Labelled photos from "Dataset", an image-classification folder in yokefuan/ImageClassificationPrj. The possible labels are: chicken rice, hokkien noodles, ice kacang.

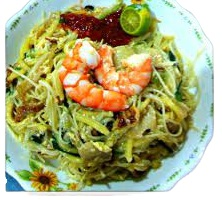
Label: hokkien noodles

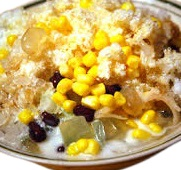
Label: ice kacang

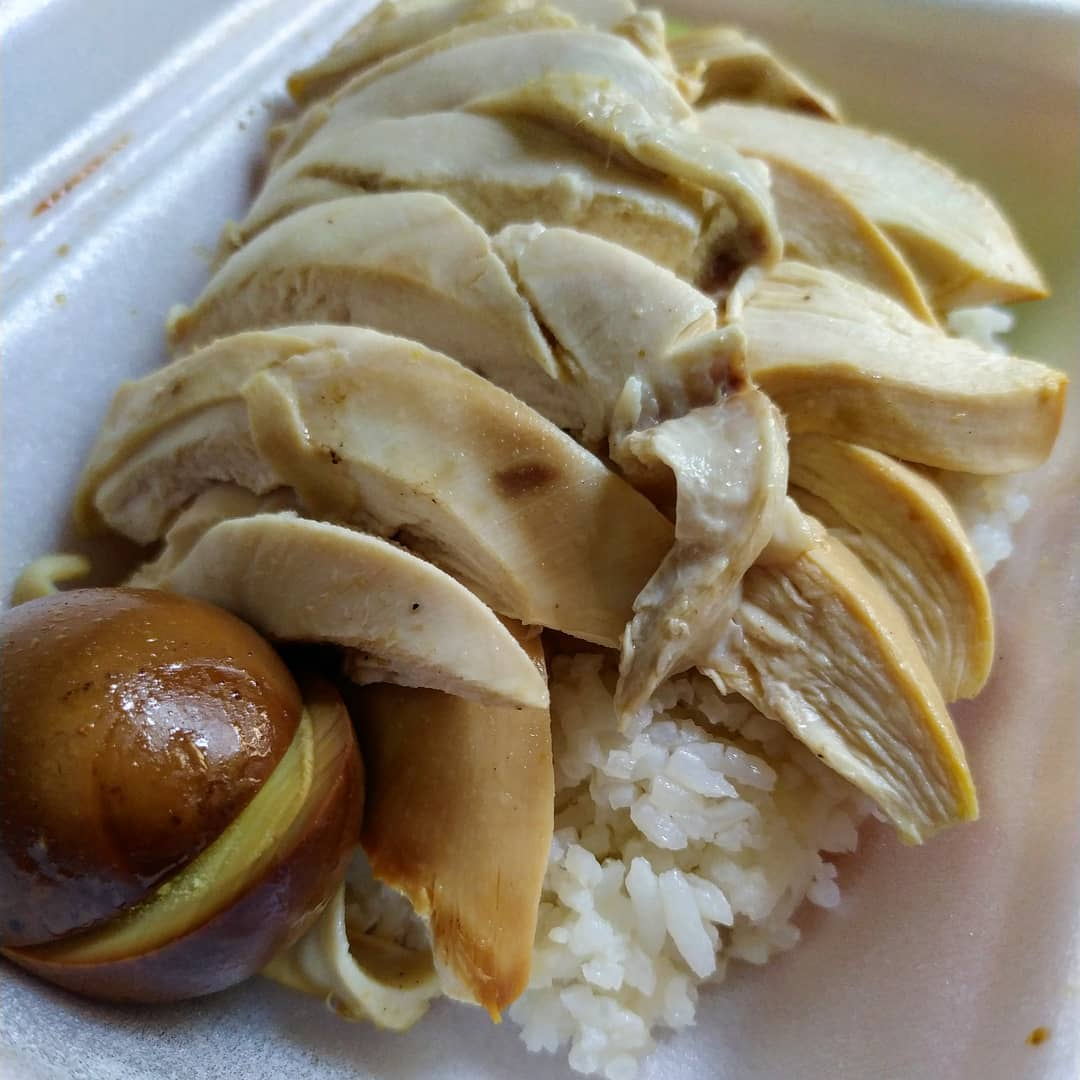
Label: chicken rice

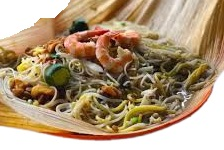
Label: hokkien noodles

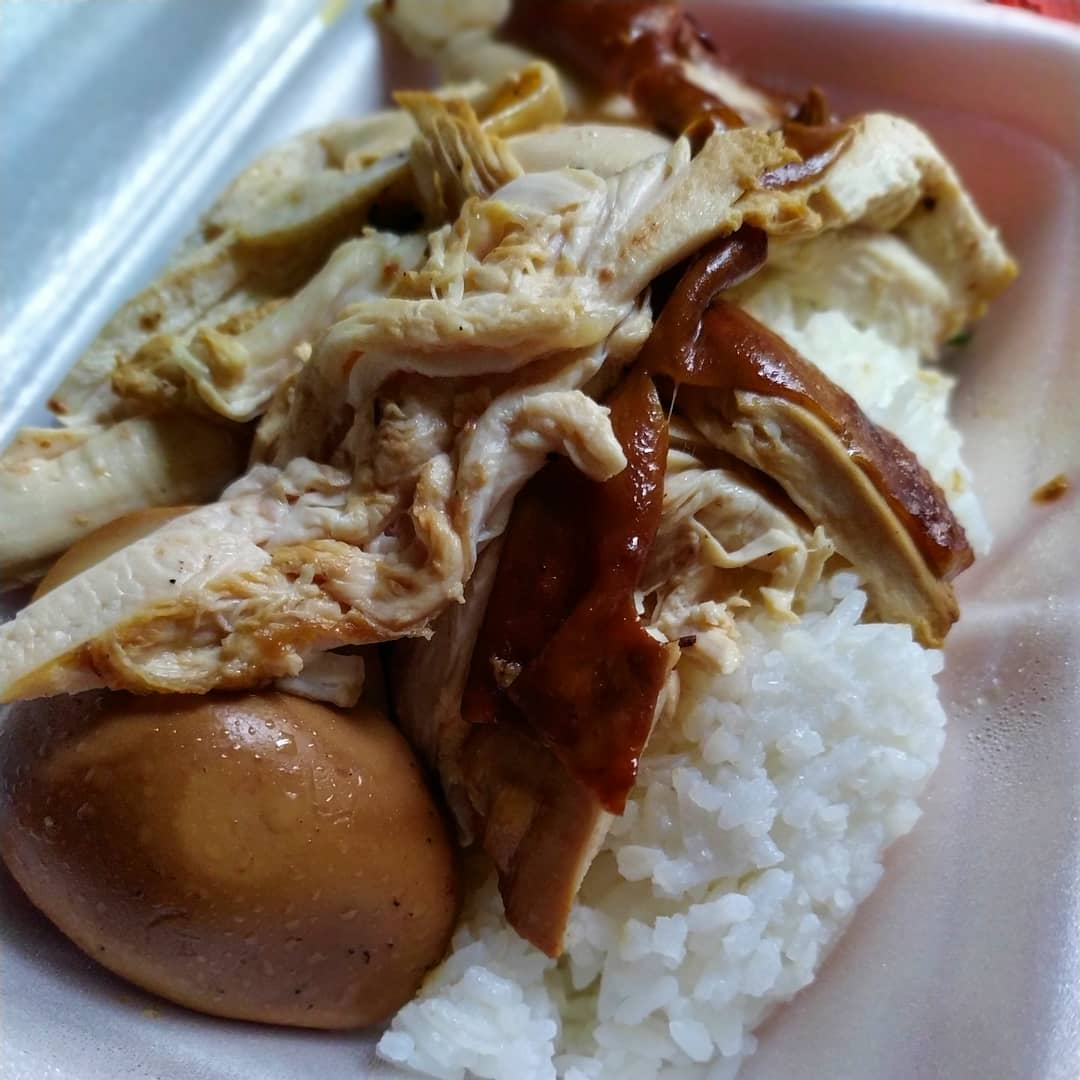
Label: chicken rice

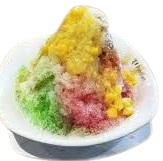
Label: ice kacang
